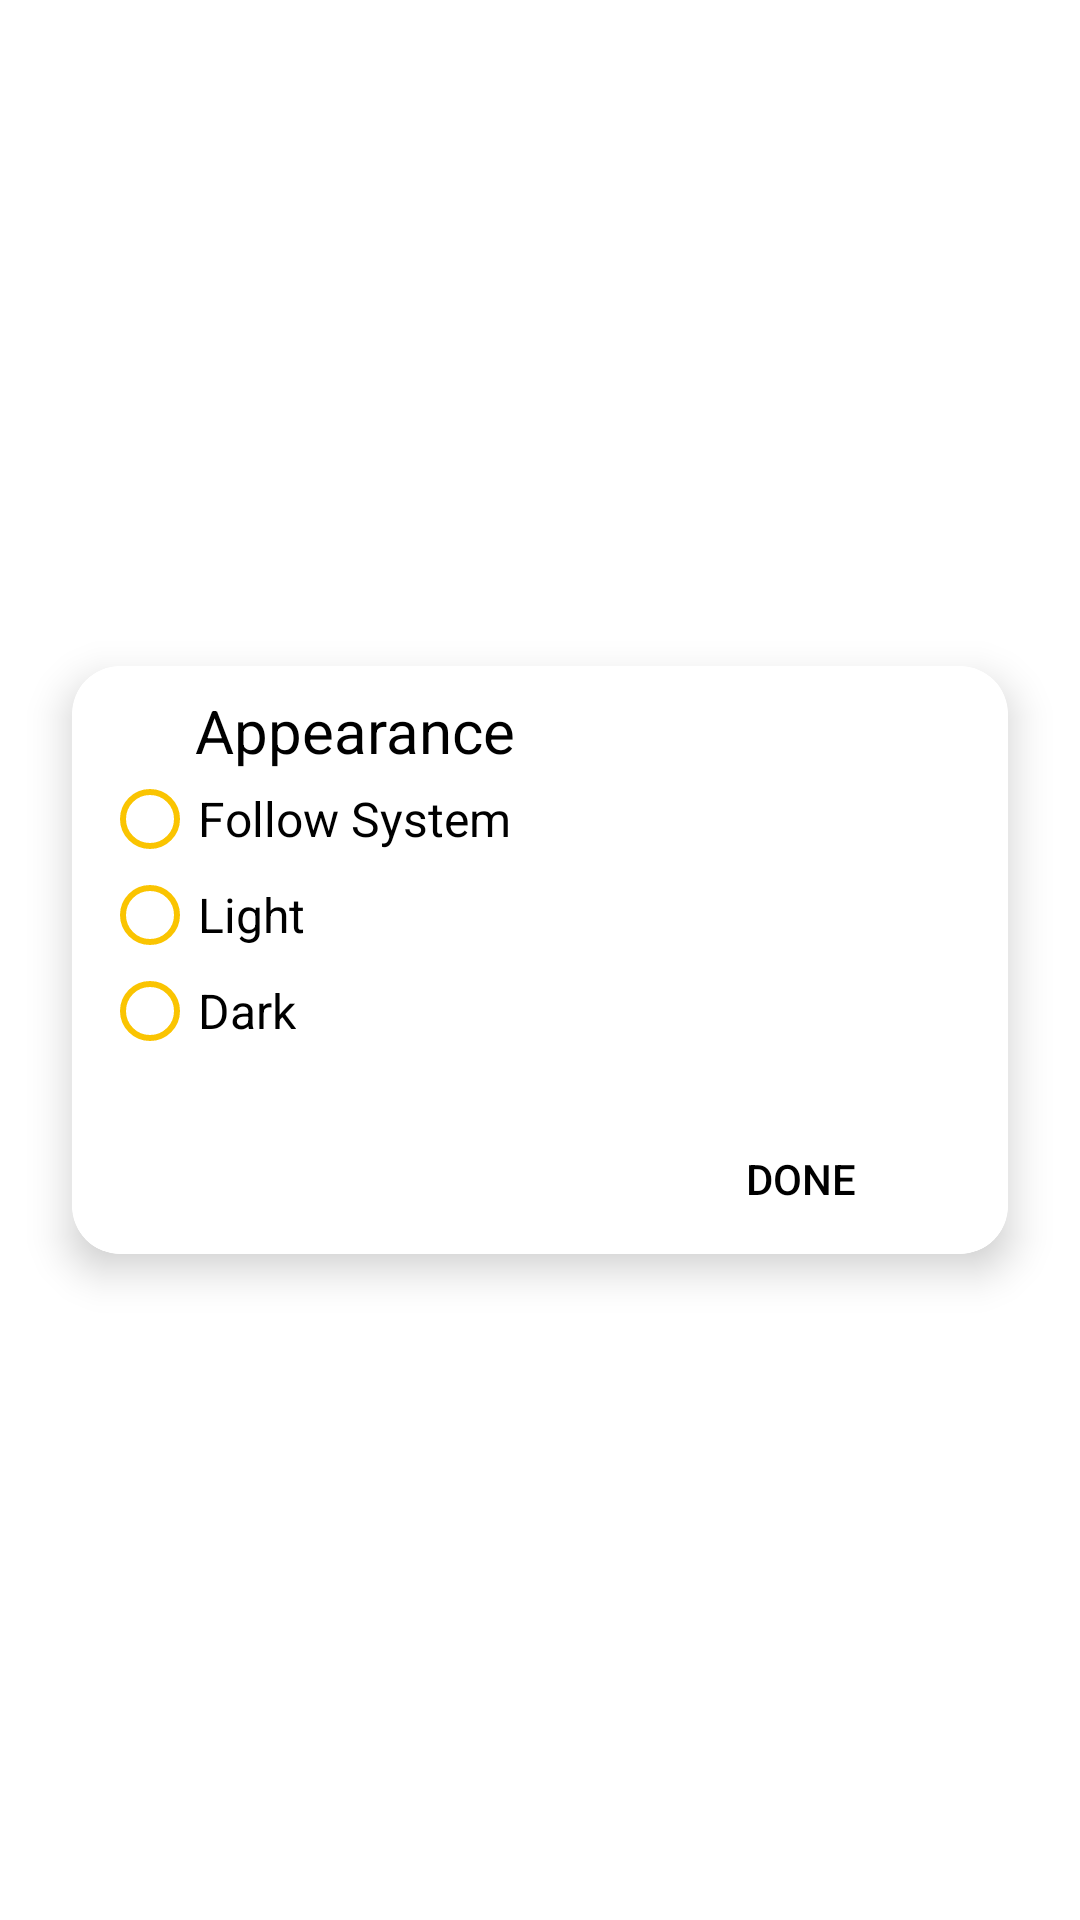

Produce the Android XML layout that renders to this screen, including the resource entries it uses.
<!-- AndroidManifest.xml: application theme AppTheme -->
<!-- res/layout/dialogbox.xml -->
<?xml version="1.0" encoding="utf-8"?>
<androidx.constraintlayout.widget.ConstraintLayout xmlns:android="http://schemas.android.com/apk/res/android"
    xmlns:app="http://schemas.android.com/apk/res-auto"
    xmlns:tools="http://schemas.android.com/tools"
    android:layout_width="match_parent"
    android:layout_height="wrap_content"
    >

    <androidx.cardview.widget.CardView
        android:id="@+id/congratulation_card"
        android:layout_width="0dp"
        android:layout_height="wrap_content"
        app:cardCornerRadius="16dp"
        app:cardElevation="8dp"
        android:layout_margin="24dp"
        app:layout_constraintBottom_toBottomOf="parent"
        app:layout_constraintEnd_toEndOf="parent"
        app:layout_constraintStart_toStartOf="parent"
        app:layout_constraintTop_toTopOf="parent">

    <LinearLayout
        android:layout_width="match_parent"
        android:layout_height="match_parent"
        android:background="@drawable/rounded_corners"

        android:orientation="vertical">

        <TextView
            android:id="@+id/heading"
            android:layout_width="270dp"
            android:layout_height="wrap_content"
            android:layout_gravity="center"
            android:textColor="@color/textcolor"
            android:layout_marginLeft="20dp"
            android:layout_marginTop="8dp"
            android:gravity="left"
            android:text="@string/appearance"
            android:textSize="20sp" />


        <RadioGroup
            android:layout_width="wrap_content"
            android:layout_height="wrap_content"
            android:layout_marginLeft="10dp">

            <RadioButton
                android:id="@+id/followsys"
                android:layout_width="wrap_content"
                android:layout_height="wrap_content"
                android:layout_weight="0.13"
                android:buttonTint="@color/radio"

                android:checked="false"
                android:onClick="onRadioButtonClicked"
                android:text="@string/followsys"
                android:textColor="@color/textcolor"
                android:textSize="16sp" />

            <RadioButton
                android:id="@+id/light"
                android:layout_width="wrap_content"
                android:layout_height="wrap_content"
                android:layout_weight="0.13"
                android:buttonTint="@color/radio"
                android:checked="false"

                android:onClick="onRadioButtonClicked"
                android:text="@string/light"
                android:textColor="@color/textcolor"
                android:textSize="16sp" />

            <RadioButton
                android:id="@+id/dark"
                android:layout_width="wrap_content"
                android:layout_height="wrap_content"
                android:layout_weight="0.13"

                android:buttonTint="@color/radio"
                android:checked="false"
                android:onClick="onRadioButtonClicked"
                android:text="@string/dark"
                android:textColor="@color/textcolor"
                android:textSize="16sp" />

            <RadioButton
                android:id="@+id/dracula"
                android:layout_width="wrap_content"
                android:layout_height="wrap_content"
                android:layout_weight="0.13"
                android:buttonTint="@color/radio"
                android:checked="false"
                android:onClick="onRadioButtonClicked"
                android:text="@string/dracula"
                android:textColor="@color/textcolor"

                android:textSize="16sp"
                android:visibility="gone" />
        </RadioGroup>

        <Button
            android:id="@+id/btndone"
            android:layout_width="wrap_content"
            android:layout_height="40dp"
            android:layout_gravity="end"
            android:layout_marginTop="20dp"
            android:layout_marginRight="25dp"
            android:layout_marginBottom="5dp"
            android:background="@drawable/roundbutton"
            android:text="@string/done"
            android:textColor="@color/textcolor"

            />
    </LinearLayout>
    </androidx.cardview.widget.CardView>
</androidx.constraintlayout.widget.ConstraintLayout>
<!-- resources referenced by this layout -->
<resources>
  <color name="radio">#fac401</color>
  <color name="textcolor">#000000</color>
  <!-- drawable rounded_corners (drawable) -->
  <?xml version="1.0" encoding="utf-8"?>
  <shape xmlns:android="http://schemas.android.com/apk/res/android"
      android:shape="rectangle">
      <corners android:radius="16dp"/>
      <solid android:color="@color/dialogcolor"/>
  
  </shape>
  <string name="appearance">Appearance</string>
  <string name="dark">Dark</string>
  <string name="done">Done</string>
  <string name="dracula">Dracula</string>
  <string name="followsys">Follow System</string>
  <string name="light">Light</string>
  <style name="AppTheme" parent="Theme.AppCompat.Light.NoActionBar">
          
          <item name="android:windowDisablePreview">true</item>
          <item name="colorPrimary">@color/colorPrimary</item>
          <item name="colorPrimaryDark">@color/colorPrimaryDark</item>
          <item name="colorAccent">@color/colorAccent</item>
          <item name="android:windowBackground">@drawable/mygradient</item>
          <item name="toolbarStyle">@style/Widget.Toolbar</item>
          <item name="android:statusBarColor">#00000000</item>
      </style>
  <color name="dialogcolor">#FFFFFF</color>
  <color name="colorPrimary">#FFAF01</color>
  <color name="colorPrimaryDark">#673AB7</color>
  <color name="colorAccent">#FFAF01</color>
</resources>
